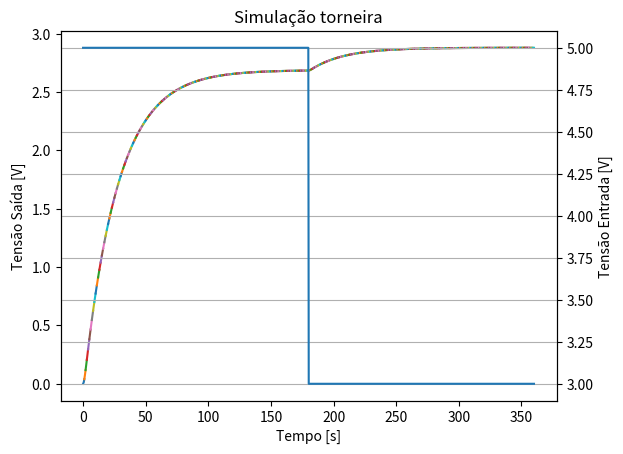

Source code (Python):
import math
import random
from scipy import integrate
import numpy as np
from typing import List
import matplotlib.pyplot as plt

class TapSimulator:
    def __init__(self):
        self.vin = 10
        self.R = 0.1
        self.tau1 = 0.8902
        self.tau2 = 26.8097
        self.r = math.pi / 10
        self.k = -0.1093
        self.ybar = (3.023 + 2.353) / 2
        self.noiseVariance = 2.287e-4

    def __F(self, theta: float) -> float:
        return (-(math.pi/2 - theta/2 + math.sin(2*theta)/4))

    def generate_noise(self, number_of_points: int):
        return [0]*number_of_points

    def __plant(self, t, y, u, noise):
        x1, x2 = y
        uclipped = np.clip(u, 0, 10)
        F_r_uclipped = self.__F(self.r * uclipped)

        x1dot = x2
        x2dot = (self.k * (F_r_uclipped + math.pi / 4) / self.r + noise * self.noiseVariance - (x1 - self.ybar) - x2 * (self.tau1 + self.tau2)) / (self.tau1 * self.tau2)
        
        return [x1dot, x2dot]

    def simulate(self, y0, u, simulationPeriodSec, noise):
        t = [0, simulationPeriodSec]
        sol = integrate.solve_ivp(self.__plant, t, y0, args=(u, noise), method='RK45', t_eval=np.linspace(0, simulationPeriodSec, 3))
        return sol.y.T
    

if __name__ == "__main__":
    x0 = 0
    dxdt = 0
    y0 = np.array([x0, dxdt])

    TapSimulator = TapSimulator()
    simulationPeriod = 1

    # Lista de valores de u para cada degrau
    u_values = np.concatenate((np.full(180, 5), np.full(180, 3)))
    u0 = 5

    u_vector = []

    fig, ax1 = plt.subplots()

    # Simulação para cada degrau
    for i in range(len(u_values)):
        u = u_values[i]
        num_of_points =  math.floor((simulationPeriod*1000)/5)
        #noise = TapSimulator.generate_noise(num_of_points)
        result = TapSimulator.simulate(y0, u, simulationPeriod, 0)  # Comece cada degrau a partir do anterior
        t = np.linspace(i * simulationPeriod, (i + 1) * simulationPeriod, len(result))  # Intervalo de tempo para cada degrau
        y0 = result[-1]

        ax1.plot(t, result[:, 0])
        
        u_vector = np.append(u_vector, np.full(len(result), u))


    t_vector = np.linspace(0, len(u_values), len(u_values)*len(result))

    ax1.set_xlabel('Tempo [s]')
    ax1.set_ylabel('Tensão Saída [V]')

    ax2 = ax1.twinx()
    ax2.plot(t_vector, u_vector)
    ax2.set_ylabel('Tensão Entrada [V]')

    plt.title('Simulação torneira')
    plt.grid(True)

    plt.savefig("result.png")
    plt.show()
    

